Dataset: G-SET (GitHub, Winckedy/MCANet-Tiny). Classes: transverse crack, longitudinal crack, alligator crack, pothole, normal.

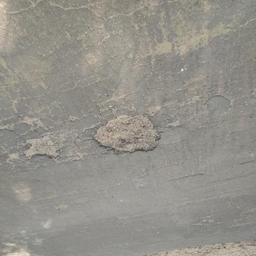
Label: pothole

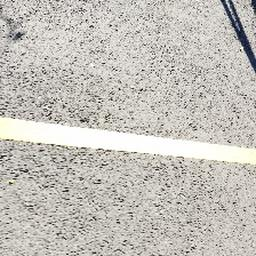
Label: normal

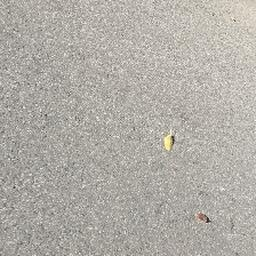
Label: normal

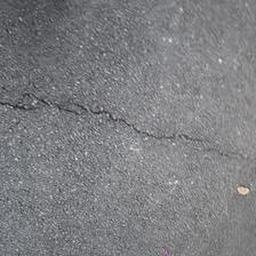
Label: transverse crack

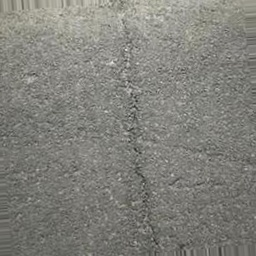
Label: longitudinal crack

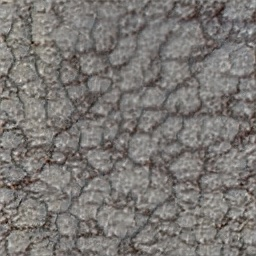
Label: alligator crack
